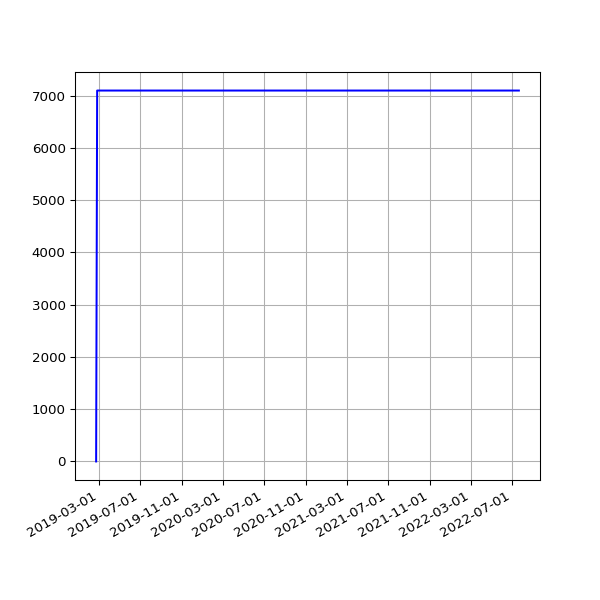

The table this chart was drawn from, first rows:
date, value
2019-02-22 06:55:53 +0000, 0
2019-02-25 06:38:05 +0000, 7097
2019-03-01 06:43:32 +0000, 7097
2019-03-04 07:01:27 +0000, 7097
2019-03-07 07:15:07 +0000, 7097
2019-03-10 06:41:23 +0000, 7097
2019-03-13 06:35:04 +0000, 7097
2019-03-16 06:34:51 +0000, 7097
2019-03-19 06:42:23 +0000, 7097
2019-03-22 06:58:13 +0000, 7097
2019-03-25 06:50:58 +0000, 7097
2019-03-28 07:47:59 +0000, 7097
2019-04-01 07:40:45 +0100, 7097
2019-04-04 06:42:25 +0100, 7097
2019-04-07 06:51:48 +0100, 7097
2019-04-10 06:56:15 +0100, 7097
2019-04-16 11:24:05 +0100, 7097
2019-04-19 07:16:50 +0100, 7097
2019-04-22 07:00:26 +0100, 7097
2019-05-01 07:20:31 +0100, 7097
2019-05-04 07:15:27 +0100, 7097
2019-05-07 07:29:37 +0100, 7097
2019-05-10 07:10:29 +0100, 7097
2019-05-13 07:01:24 +0100, 7097
2019-05-16 07:14:22 +0100, 7097
2019-05-19 06:46:07 +0100, 7097
2019-06-13 07:03:22 +0100, 7097
2019-06-16 06:39:01 +0100, 7097
2019-06-19 06:09:05 +0100, 7097
2019-06-22 06:26:55 +0100, 7097
2019-06-25 06:11:17 +0100, 7097
2019-07-01 06:48:57 +0100, 7097
2019-07-04 07:07:36 +0100, 7097
2019-07-07 06:57:19 +0100, 7097
2019-07-10 06:59:56 +0100, 7097
2019-07-13 07:03:15 +0100, 7097
2019-07-16 06:54:44 +0100, 7097
2019-07-19 07:03:46 +0100, 7097
2019-07-22 07:26:34 +0100, 7097
2019-07-25 07:25:18 +0100, 7097
2019-07-28 08:06:14 +0100, 7097
2019-07-31 06:33:09 +0100, 7097
2019-08-01 07:04:31 +0100, 7097
2019-08-02 06:25:51 +0100, 7097
2019-08-03 06:23:45 +0100, 7097
2019-08-04 07:18:53 +0100, 7097
2019-08-05 06:13:25 +0100, 7097
2019-08-06 06:32:26 +0100, 7097
2019-08-07 06:38:59 +0100, 7097
2019-08-08 07:16:43 +0100, 7097
2019-08-09 06:20:39 +0100, 7097
2019-08-10 06:22:40 +0100, 7097
2019-08-11 07:18:29 +0100, 7097
2019-08-12 06:37:47 +0100, 7097
2019-08-13 08:02:12 +0100, 7097
2019-08-14 07:07:20 +0100, 7097
2019-08-15 06:48:04 +0100, 7097
2019-08-16 07:13:46 +0100, 7097
2019-08-17 06:01:35 +0100, 7097
2019-08-18 06:19:27 +0100, 7097
... 1,033 more rows
